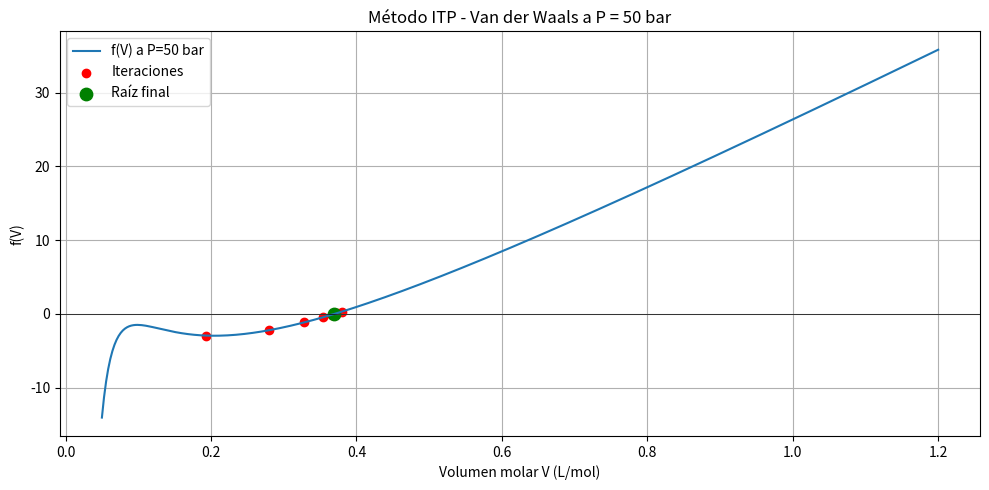
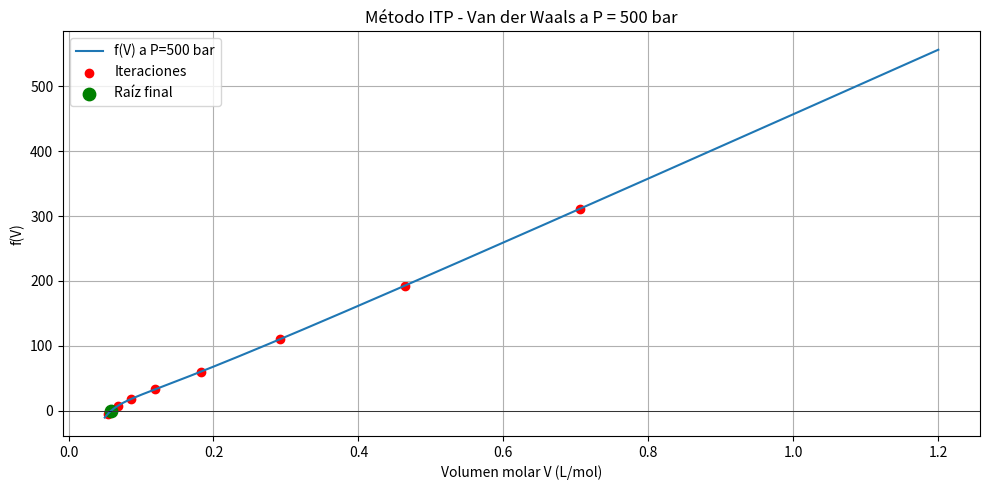

Write Python code to recreate these figures, in order.
import numpy as np
import matplotlib.pyplot as plt

# === Constantes CO₂ ===
R = 0.08314  # L·bar/mol·K
T = 300      # K
a = 3.592    # L²·bar/mol²
b = 0.04267  # L/mol
presiones = [50, 500]  # bar (equivalentes a 0.5 y 5 MPa)

# === Función de Van der Waals ===
def van_der_waals(P):
    def f(V):
        return (P + a / V**2) * (V - b) - R * T
    return f

# === Método ITP ===
def itp_method(f, a, b, tol=1e-10, max_iter=100, k=0.2):
    if f(a) * f(b) >= 0:
        raise ValueError("f(a) * f(b) >= 0, no hay cambio de signo.")

    iteraciones = []
    errores = []

    fa = f(a)
    fb = f(b)

    for n in range(max_iter):
        c = (a + b) / 2
        r = b - a
        d = k * r**2
        x_lin = (fb * a - fa * b) / (fb - fa)

        if abs(x_lin - c) <= d:
            x_itp = x_lin
        else:
            x_itp = c - np.sign(x_lin - c) * d

        fx = f(x_itp)
        iteraciones.append(x_itp)
        errores.append(abs(fx))

        if abs(fx) < tol or (b - a)/2 < tol:
            break

        if fa * fx < 0:
            b = x_itp
            fb = fx
        else:
            a = x_itp
            fa = fx

    return x_itp, iteraciones, errores # type: ignore

# === Graficar ===
def graficar(P, f, iteraciones, raiz_aprox):
    V_vals = np.linspace(0.05, 1.2, 400)
    y_vals = [f(V) for V in V_vals]

    plt.figure(figsize=(10, 5))
    plt.plot(V_vals, y_vals, label=f'f(V) a P={P} bar')
    plt.axhline(0, color='black', linewidth=0.5)
    plt.scatter(iteraciones, [f(v) for v in iteraciones], color='red', label='Iteraciones')
    plt.scatter([raiz_aprox], [f(raiz_aprox)], color='green', s=80, label='Raíz final')
    plt.xlabel('Volumen molar V (L/mol)')
    plt.ylabel('f(V)')
    plt.title(f'Método ITP - Van der Waals a P = {P} bar')
    plt.legend()
    plt.grid(True)
    plt.tight_layout()
    plt.show()

# === Ejecución para cada presión ===
for P in presiones:
    f = van_der_waals(P)
    try:
        V0, iters, errs = itp_method(f, a=0.05, b=1.0)
        print(f"\n[P = {P} bar] Volumen molar aproximado: {V0:.6f} L/mol")
        print(f"Iteraciones: {len(iters)}")
    except Exception as e:
        print(f"[P = {P} bar] Error: {e}")
        continue

    graficar(P, f, iters, V0)
